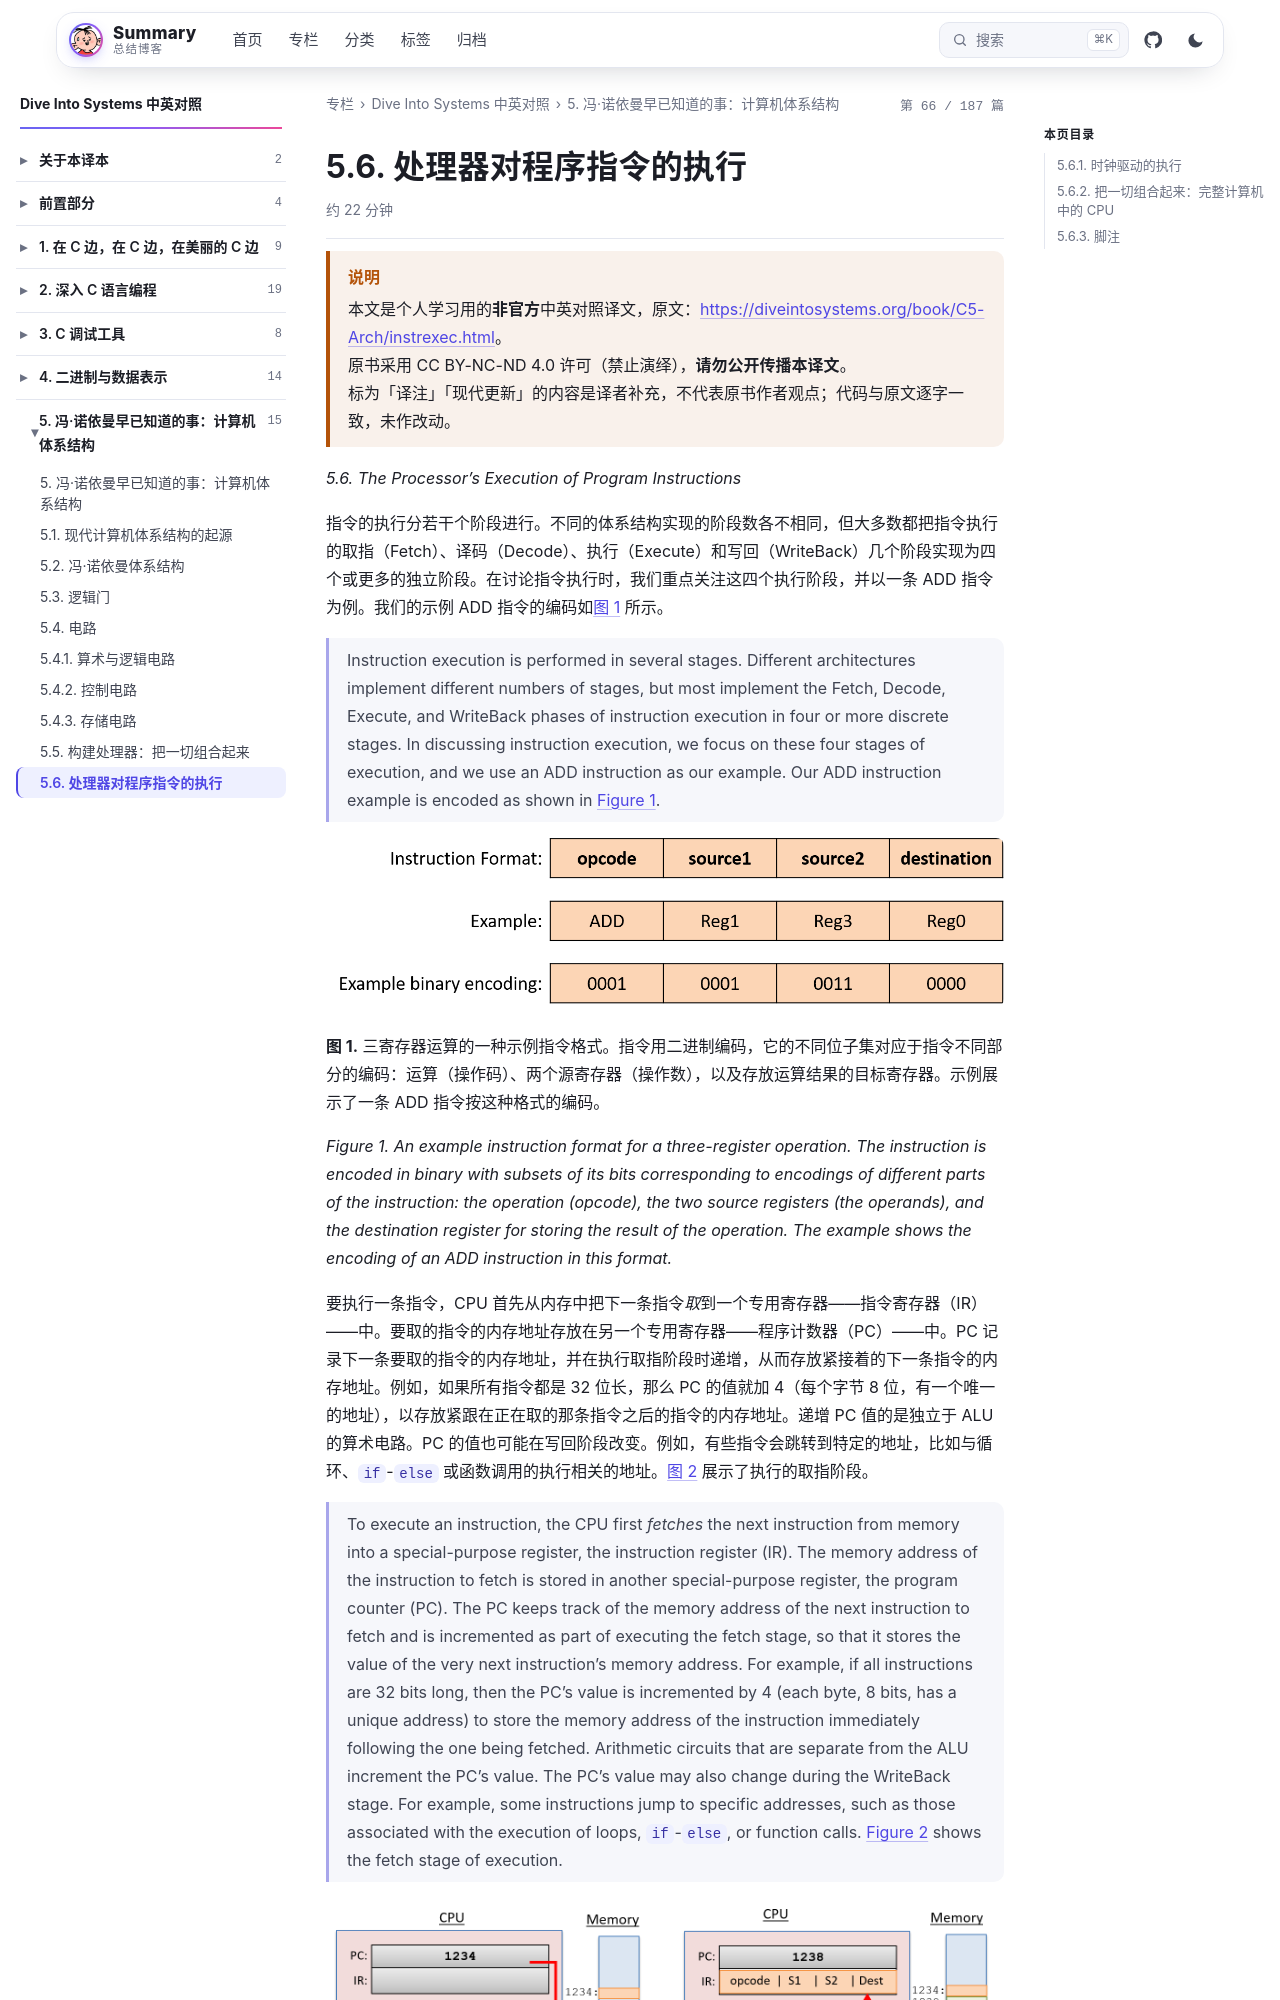

repository: wenPKtalk/wenpktalk.github.io · page: dive-into-systems/C5-Arch/5.6-instrexec.html · generator: jekyll

---
title: "5.6. 处理器对程序指令的执行"
original: https://diveintosystems.org/book/C5-Arch/instrexec.html
credit: "Dive Into Systems (Suzanne J. Matthews, Tia Newhall, Kevin C. Webb)"
license: "CC BY-NC-ND 4.0 — 原书版权归作者所有"
book: dive-into-systems
chapter: C5-Arch
order: 10
disableNunjucks: true
---

> [!WARNING] 说明
> 本文是个人学习用的**非官方**中英对照译文，原文：<https://diveintosystems.org/book/C5-Arch/instrexec.html>。
> 原书采用 CC BY-NC-ND 4.0 许可（禁止演绎），**请勿公开传播本译文**。
> 标为「译注」「现代更新」的内容是译者补充，不代表原书作者观点；代码与原文逐字一致，未作改动。


*5.6. The Processor’s Execution of Program Instructions*

指令的执行分若干个阶段进行。不同的体系结构实现的阶段数各不相同，但大多数都把指令执行的取指（Fetch）、译码（Decode）、执行（Execute）和写回（WriteBack）几个阶段实现为四个或更多的独立阶段。在讨论指令执行时，我们重点关注这四个执行阶段，并以一条 ADD 指令为例。我们的示例 ADD 指令的编码如[图 1](5.6-instrexec.html) 所示。

> Instruction execution is performed in several stages. Different architectures implement different numbers of stages, but most implement the Fetch, Decode, Execute, and WriteBack phases of instruction execution in four or more discrete stages. In discussing instruction execution, we focus on these four stages of execution, and we use an ADD instruction as our example. Our ADD instruction example is encoded as shown in [Figure 1](5.6-instrexec.html).

![the instruction format used as an example](/dive-into-systems/C5-Arch/images/instrformat.png)

**图 1.** 三寄存器运算的一种示例指令格式。指令用二进制编码，它的不同位子集对应于指令不同部分的编码：运算（操作码）、两个源寄存器（操作数），以及存放运算结果的目标寄存器。示例展示了一条 ADD 指令按这种格式的编码。

*Figure 1. An example instruction format for a three-register operation. The instruction is encoded in binary with subsets of its bits corresponding to encodings of different parts of the instruction: the operation (opcode), the two source registers (the operands), and the destination register for storing the result of the operation. The example shows the encoding of an ADD instruction in this format.*

要执行一条指令，CPU 首先从内存中把下一条指令*取*到一个专用寄存器——指令寄存器（IR）——中。要取的指令的内存地址存放在另一个专用寄存器——程序计数器（PC）——中。PC 记录下一条要取的指令的内存地址，并在执行取指阶段时递增，从而存放紧接着的下一条指令的内存地址。例如，如果所有指令都是 32 位长，那么 PC 的值就加 4（每个字节 8 位，有一个唯一的地址），以存放紧跟在正在取的那条指令之后的指令的内存地址。递增 PC 值的是独立于 ALU 的算术电路。PC 的值也可能在写回阶段改变。例如，有些指令会跳转到特定的地址，比如与循环、`if`-`else` 或函数调用的执行相关的地址。[图 2](5.6-instrexec.html) 展示了执行的取指阶段。
